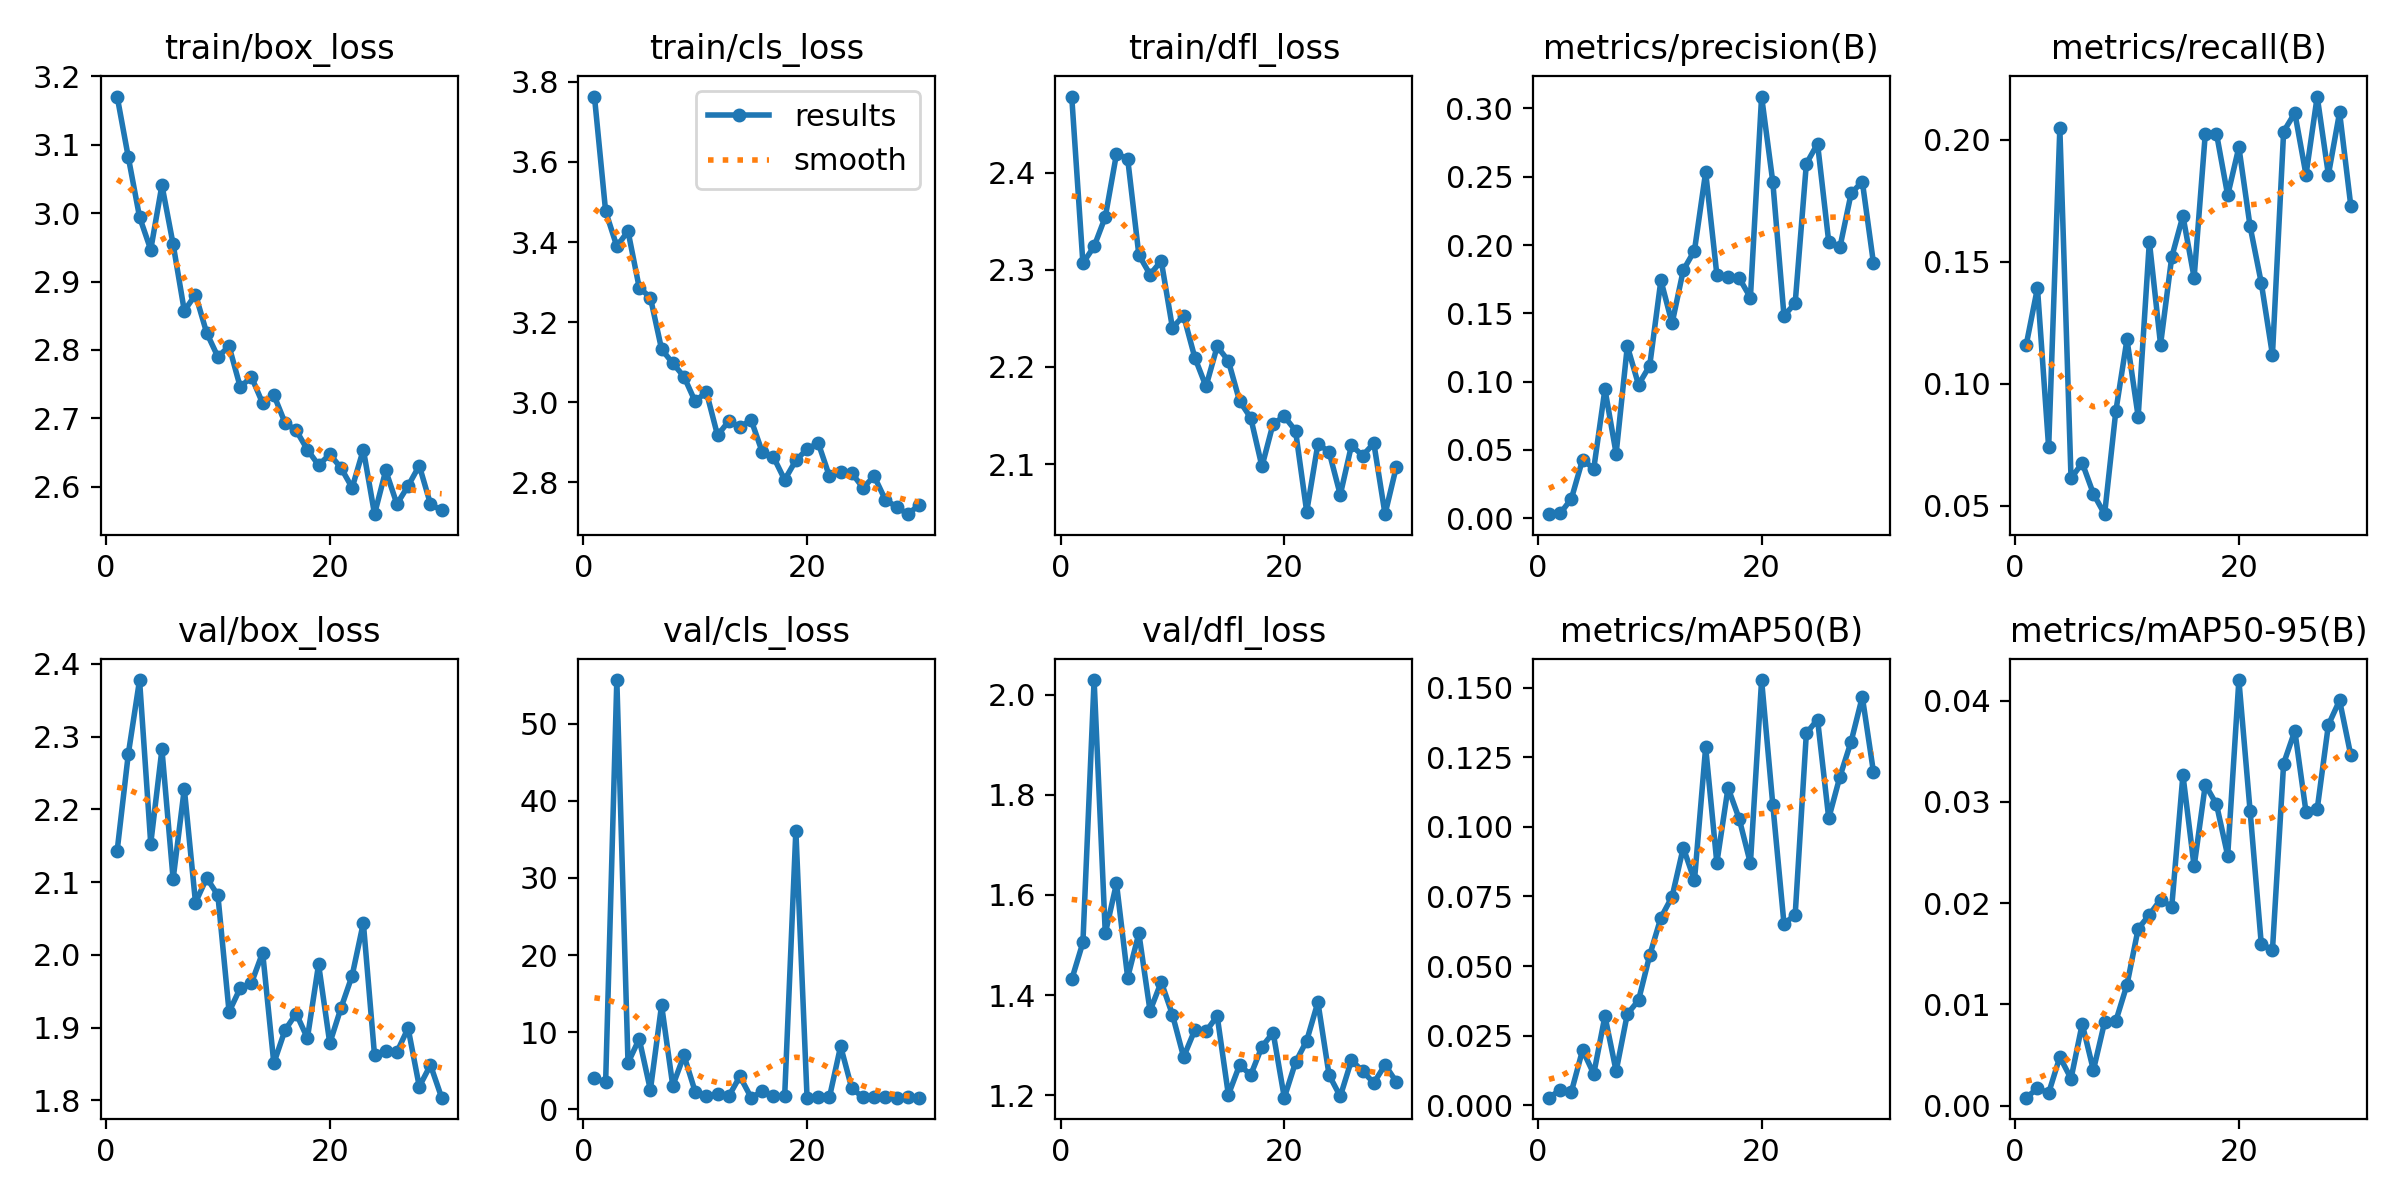

Data behind this chart, as committed beside it:
epoch, train/box_loss, train/cls_loss, train/dfl_loss, metrics/precision(B), metrics/recall(B), metrics/mAP50(B), metrics/mAP50-95(B), val/box_loss, val/cls_loss, val/dfl_loss, lr/pg0, lr/pg1, lr/pg2
1, 3.17, 3.763, 2.478, 0.00282, 0.116, 0.00272, 0.0008, 2.143, 4.022, 1.431, 0.0006486, 0.0006486, 0.0006486
2, 3.081, 3.477, 2.307, 0.00338, 0.1392, 0.00549, 0.00172, 2.276, 3.537, 1.505, 0.001302, 0.001302, 0.001302
3, 2.994, 3.389, 2.324, 0.01409, 0.07384, 0.00483, 0.00126, 2.378, 55.63, 2.03, 0.001943, 0.001943, 0.001943
4, 2.946, 3.427, 2.354, 0.0428, 0.2046, 0.01982, 0.00482, 2.153, 6.028, 1.523, 0.001941, 0.001941, 0.001941
5, 3.041, 3.286, 2.419, 0.03611, 0.06118, 0.01128, 0.00268, 2.282, 9.13, 1.623, 0.001921, 0.001921, 0.001921
6, 2.954, 3.261, 2.414, 0.09442, 0.06751, 0.03204, 0.00808, 2.104, 2.521, 1.435, 0.001901, 0.001901, 0.001901
7, 2.857, 3.132, 2.315, 0.04717, 0.05485, 0.01224, 0.00352, 2.228, 13.51, 1.524, 0.001881, 0.001881, 0.001881
8, 2.881, 3.097, 2.295, 0.1259, 0.0465, 0.03277, 0.00825, 2.072, 3.064, 1.368, 0.001861, 0.001861, 0.001861
9, 2.825, 3.064, 2.309, 0.09768, 0.08861, 0.03768, 0.00835, 2.106, 6.994, 1.426, 0.001842, 0.001842, 0.001842
10, 2.79, 3.002, 2.24, 0.1116, 0.1181, 0.05386, 0.01194, 2.082, 2.306, 1.361, 0.001822, 0.001822, 0.001822
11, 2.805, 3.026, 2.253, 0.1741, 0.0865, 0.06737, 0.01747, 1.922, 1.695, 1.276, 0.001802, 0.001802, 0.001802
12, 2.746, 2.918, 2.21, 0.1426, 0.1582, 0.07492, 0.01885, 1.954, 1.948, 1.33, 0.001782, 0.001782, 0.001782
13, 2.761, 2.953, 2.18, 0.1815, 0.116, 0.09254, 0.02035, 1.961, 1.7, 1.327, 0.001762, 0.001762, 0.001762
14, 2.722, 2.938, 2.221, 0.1959, 0.1519, 0.08075, 0.01964, 2.003, 4.277, 1.358, 0.001743, 0.001743, 0.001743
15, 2.734, 2.956, 2.206, 0.2534, 0.1688, 0.1286, 0.03265, 1.851, 1.536, 1.201, 0.001723, 0.001723, 0.001723
16, 2.694, 2.875, 2.165, 0.1783, 0.1435, 0.08709, 0.02362, 1.897, 2.321, 1.26, 0.001703, 0.001703, 0.001703
17, 2.683, 2.863, 2.147, 0.1766, 0.2025, 0.114, 0.03169, 1.919, 1.684, 1.24, 0.001683, 0.001683, 0.001683
18, 2.654, 2.806, 2.098, 0.1757, 0.2025, 0.1029, 0.02975, 1.886, 1.725, 1.297, 0.001663, 0.001663, 0.001663
19, 2.632, 2.855, 2.142, 0.1615, 0.1772, 0.0869, 0.02469, 1.987, 36.13, 1.325, 0.001644, 0.001644, 0.001644
20, 2.648, 2.883, 2.149, 0.3088, 0.1969, 0.1527, 0.04202, 1.879, 1.535, 1.195, 0.001624, 0.001624, 0.001624
21, 2.628, 2.898, 2.134, 0.2462, 0.1646, 0.108, 0.02914, 1.927, 1.658, 1.266, 0.001604, 0.001604, 0.001604
22, 2.599, 2.815, 2.051, 0.1482, 0.1414, 0.06521, 0.016, 1.972, 1.563, 1.309, 0.001584, 0.001584, 0.001584
23, 2.655, 2.825, 2.121, 0.1573, 0.1118, 0.06838, 0.01535, 2.044, 8.184, 1.386, 0.001564, 0.001564, 0.001564
24, 2.56, 2.823, 2.113, 0.2596, 0.2034, 0.1336, 0.03378, 1.862, 2.721, 1.24, 0.001545, 0.001545, 0.001545
25, 2.624, 2.787, 2.068, 0.2742, 0.211, 0.1386, 0.037, 1.869, 1.575, 1.198, 0.001525, 0.001525, 0.001525
26, 2.575, 2.815, 2.119, 0.2022, 0.1857, 0.1031, 0.029, 1.867, 1.598, 1.27, 0.001505, 0.001505, 0.001505
27, 2.602, 2.756, 2.109, 0.1984, 0.2177, 0.1181, 0.02928, 1.899, 1.572, 1.248, 0.001485, 0.001485, 0.001485
28, 2.631, 2.739, 2.121, 0.2378, 0.1857, 0.1306, 0.0376, 1.819, 1.519, 1.224, 0.001465, 0.001465, 0.001465
29, 2.575, 2.721, 2.048, 0.2465, 0.2112, 0.1467, 0.04001, 1.849, 1.621, 1.261, 0.001446, 0.001446, 0.001446
30, 2.566, 2.743, 2.097, 0.1866, 0.173, 0.1196, 0.0346, 1.804, 1.52, 1.227, 0.001426, 0.001426, 0.001426
